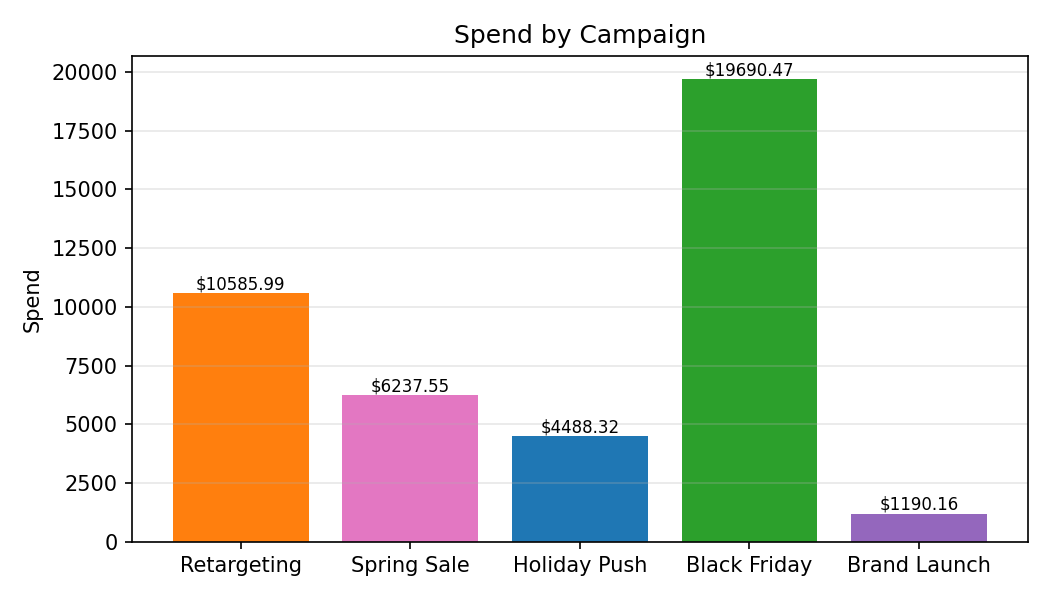

Source data for this figure (header and first rows):
Category, Spend
Retargeting, 10586
Spring Sale, 6238
Holiday Push, 4488
Black Friday, 19690
Brand Launch, 1190
